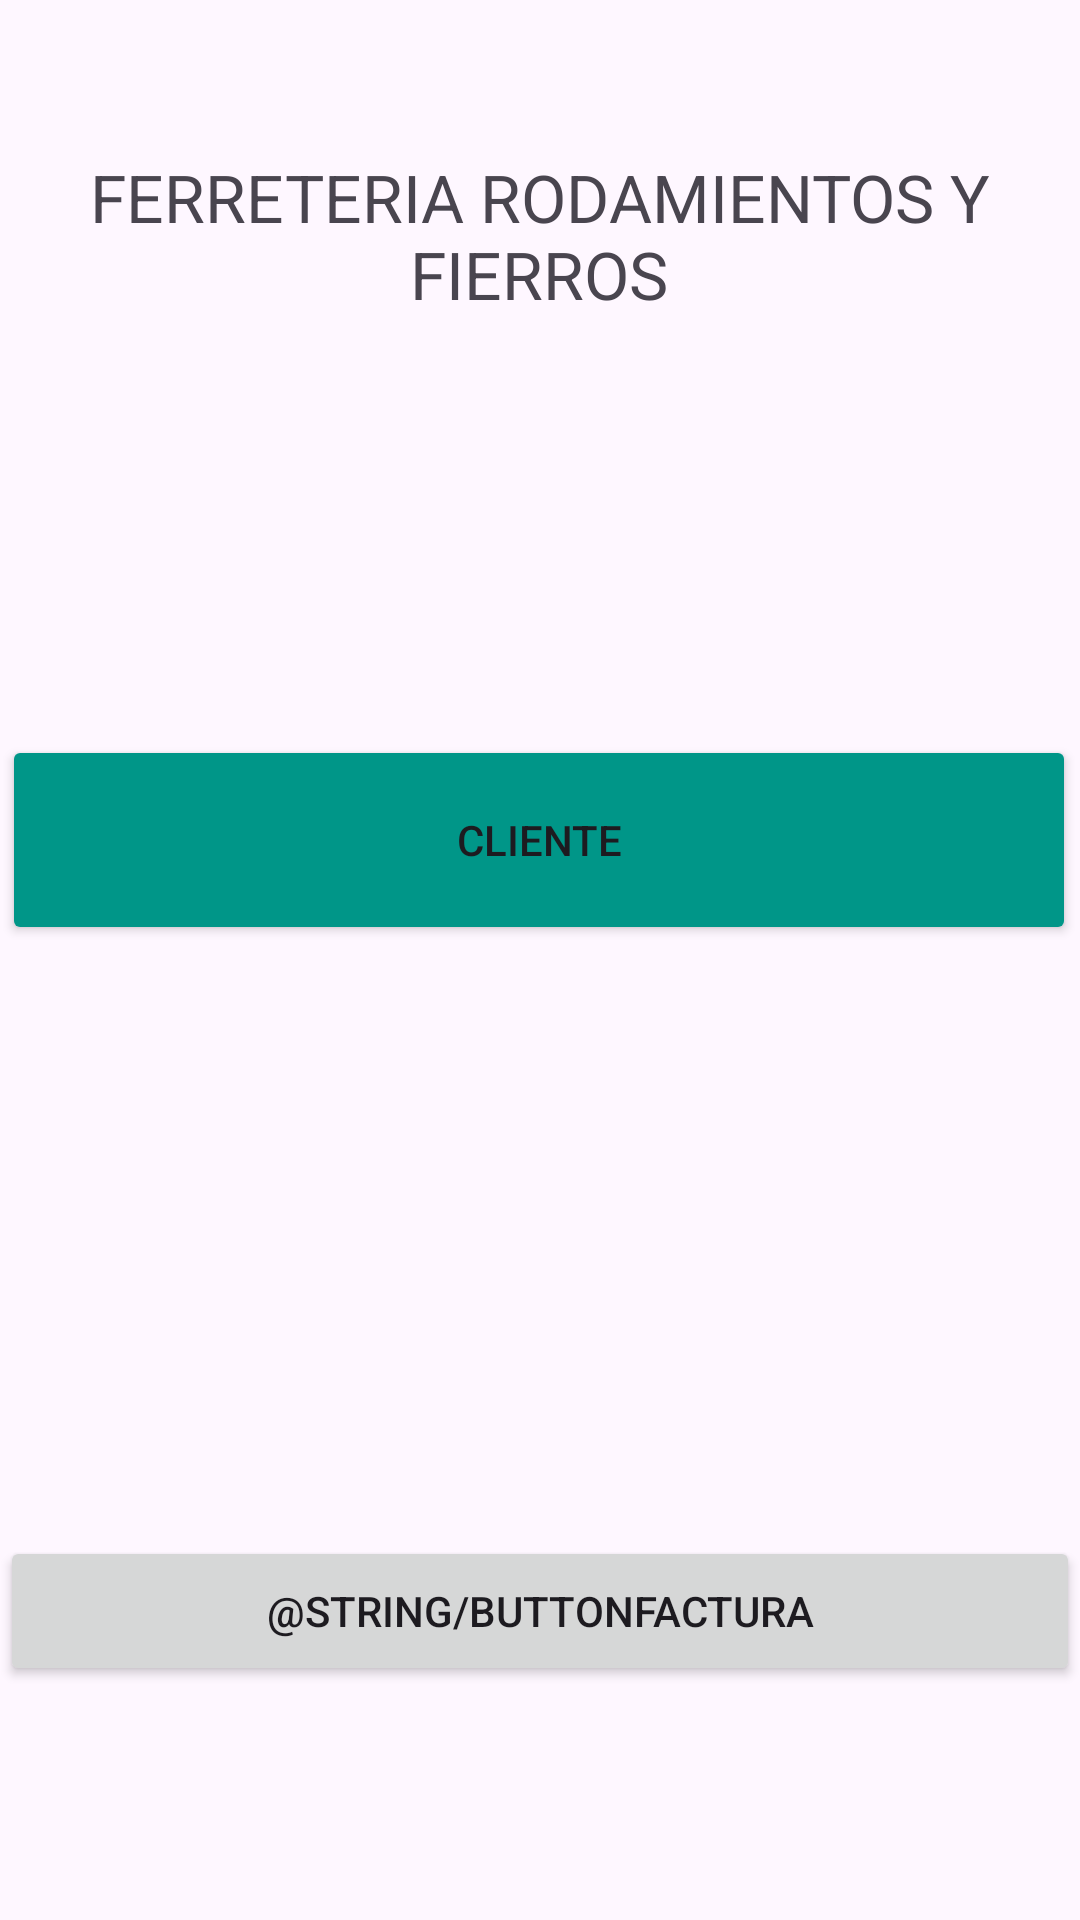

Layout XML and referenced resources for this Android screen:
<!-- AndroidManifest.xml: application theme Theme.DBFerreteria -->
<!-- res/layout/activity_main.xml -->
<?xml version="1.0" encoding="utf-8"?>
<androidx.constraintlayout.widget.ConstraintLayout xmlns:android="http://schemas.android.com/apk/res/android"
    xmlns:app="http://schemas.android.com/apk/res-auto"
    xmlns:tools="http://schemas.android.com/tools"
    android:layout_width="match_parent"
    android:layout_height="match_parent"
    tools:context=".MainActivity">

    <Button
        android:id="@+id/btnCliente"
        android:layout_width="358dp"
        android:layout_height="70dp"
        android:layout_marginTop="24dp"
        android:backgroundTint="#009688"
        android:onClick="cliente"
        android:text="Cliente"
        app:layout_constraintBottom_toBottomOf="parent"
        app:layout_constraintEnd_toEndOf="parent"
        app:layout_constraintHorizontal_bias="0.301"
        app:layout_constraintStart_toStartOf="parent"
        app:layout_constraintTop_toBottomOf="@+id/textView1"
        app:layout_constraintVertical_bias="0.209" />

    <TextView
        android:id="@+id/textView1"
        android:layout_width="312dp"
        android:layout_height="84dp"
        android:text="FERRETERIA RODAMIENTOS Y FIERROS"
        android:textAlignment="center"
        android:textSize="22sp"
        app:layout_constraintBottom_toBottomOf="parent"
        app:layout_constraintEnd_toEndOf="parent"
        app:layout_constraintHorizontal_bias="0.494"
        app:layout_constraintStart_toStartOf="parent"
        app:layout_constraintTop_toTopOf="parent"
        app:layout_constraintVertical_bias="0.092" />

   
    <Button
        android:id="@+id/btnFactura"
        android:layout_width="match_parent"
        android:layout_height="50dp"
        android:layout_marginTop="512dp"
        android:onClick="factura"
        android:text="@string/ButtonFactura"
        app:layout_constraintEnd_toEndOf="parent"
        app:layout_constraintHorizontal_bias="0.0"
        app:layout_constraintStart_toStartOf="parent"
        app:layout_constraintTop_toTopOf="parent" />




</androidx.constraintlayout.widget.ConstraintLayout>
<!-- resources referenced by this layout -->
<resources>
  <style name="Theme.DBFerreteria" parent="Base.Theme.DBFerreteria" />
  <style name="Base.Theme.DBFerreteria" parent="Theme.Material3.DayNight.NoActionBar">
          
          
      </style>
</resources>
